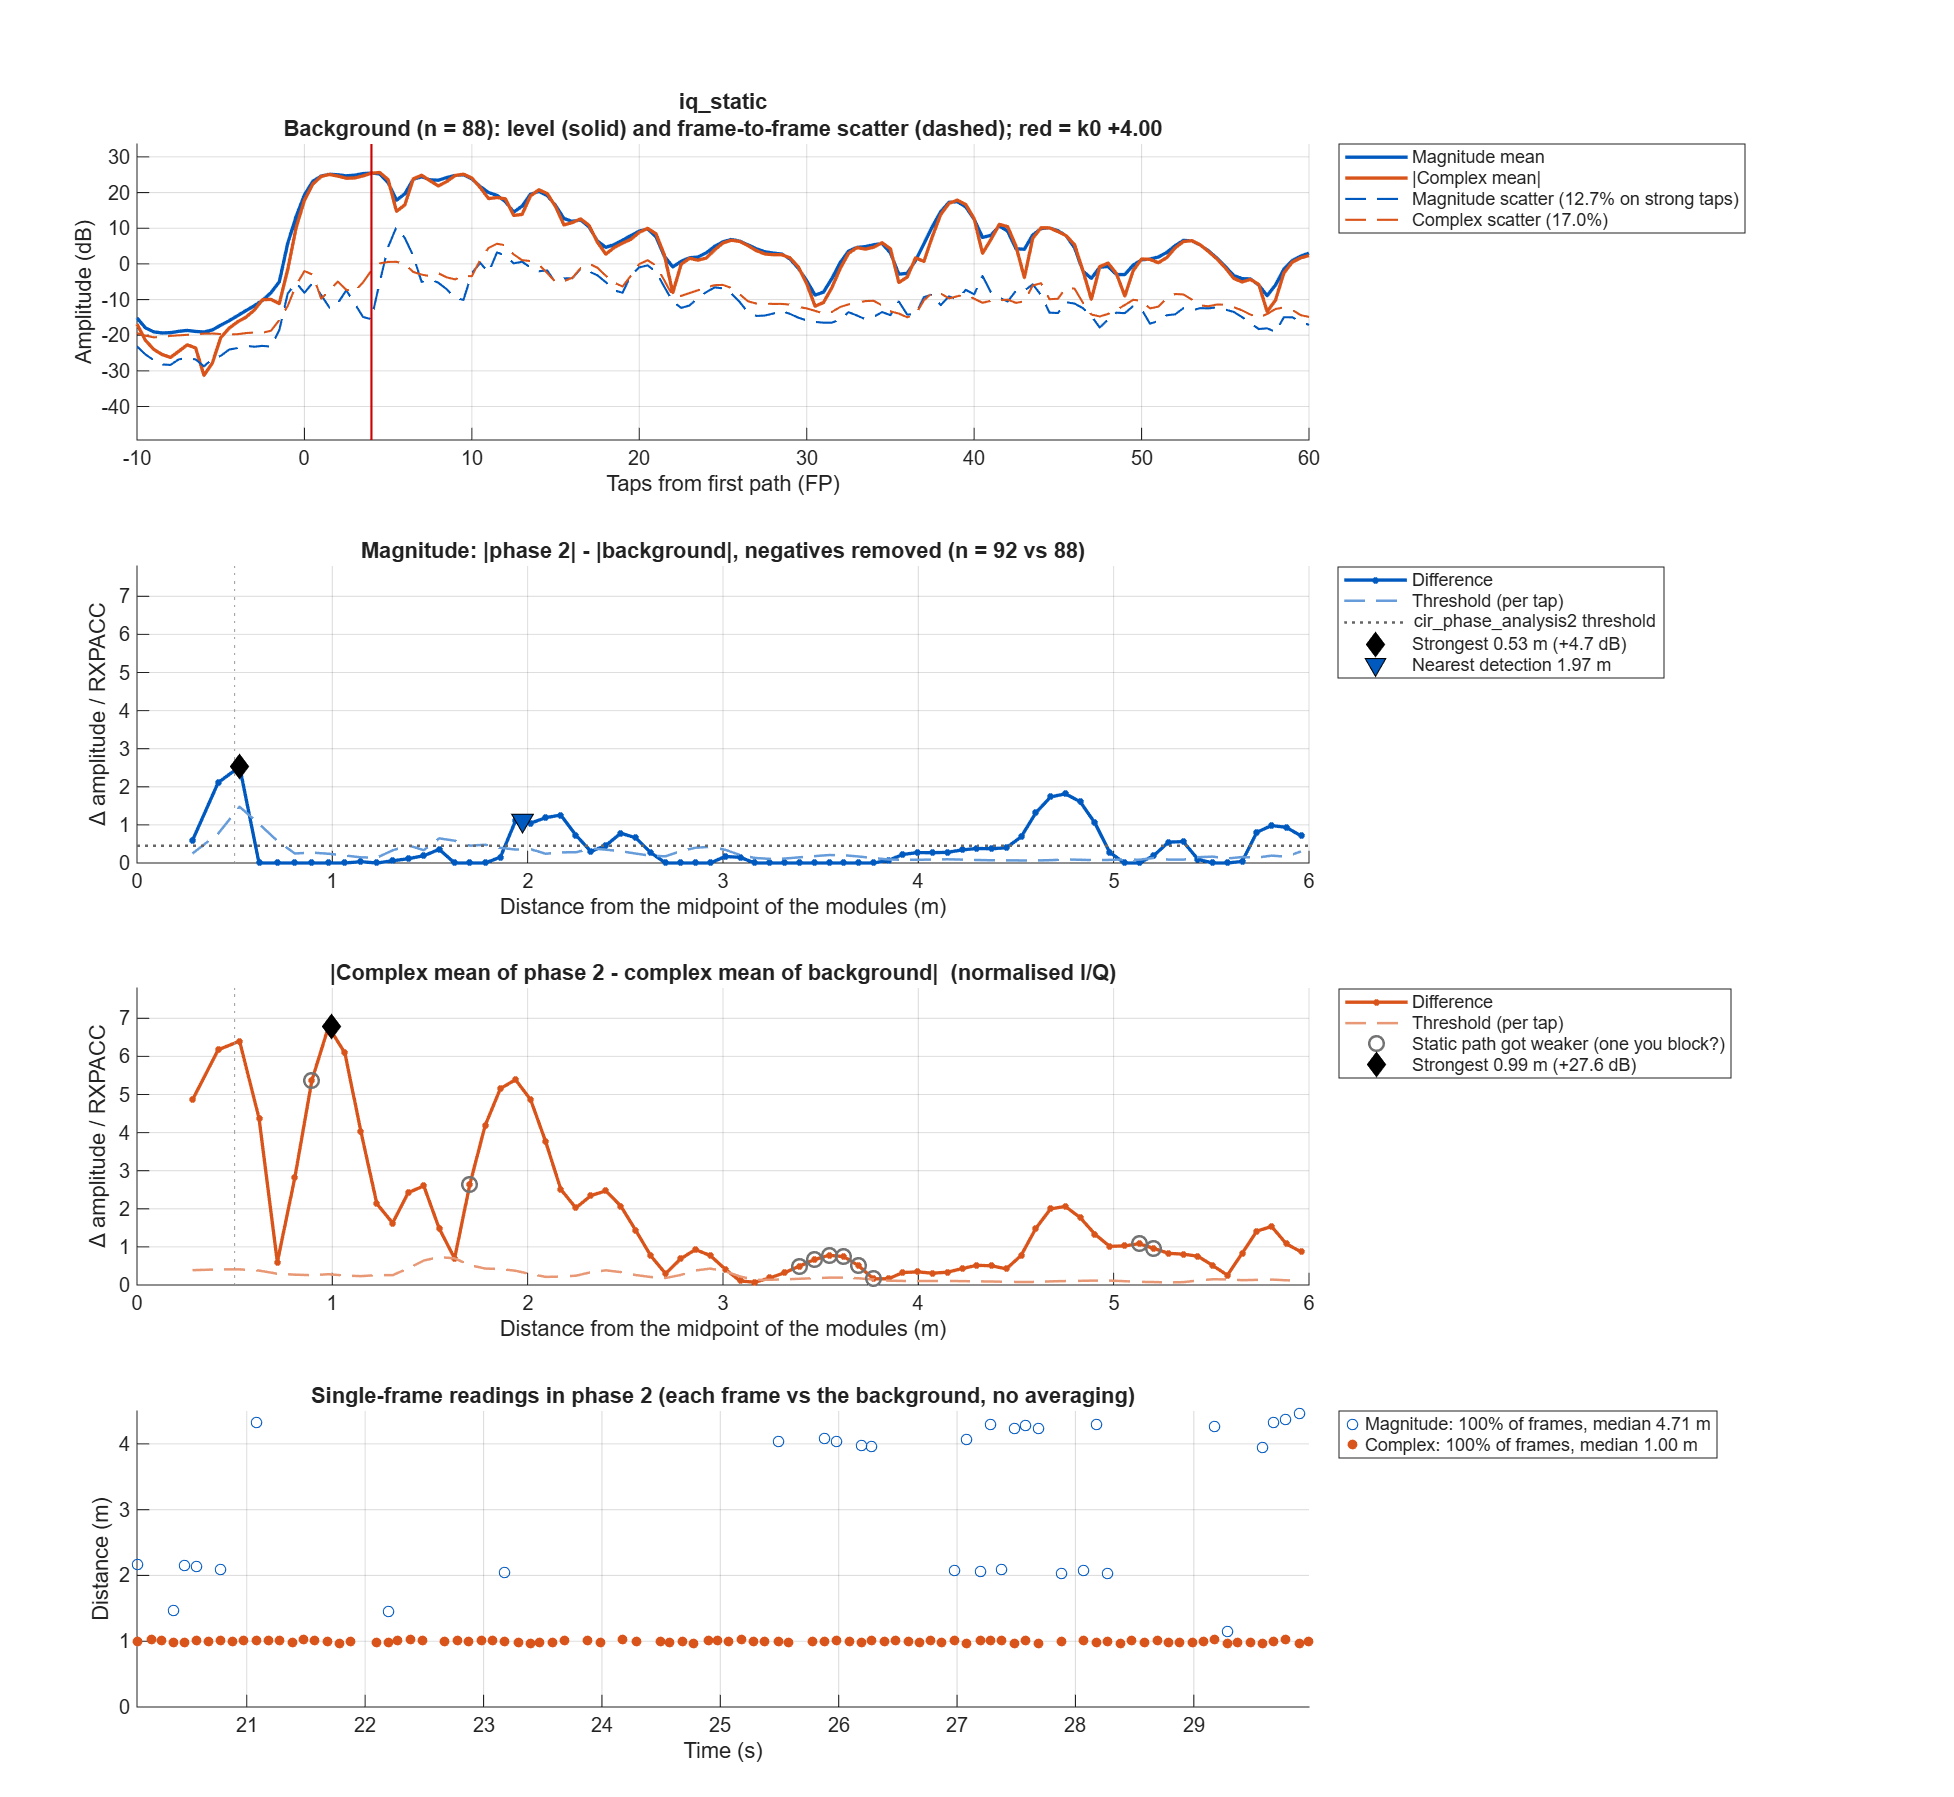

The table this chart was drawn from, first rows:
taps_from_fp, offset_m, mag_bg_mean, mag_bg_sd, mag_p2_mean, mag_diff, mag_threshold, iq_bg_abs, iq_bg_scatter, iq_p2_abs, iq_diff, iq_threshold
-50, NaN, 0.7101, 0.1098, 0.6949, -0.01527, 0.04912, 0.7521, 0.1529, 0.754, 0.2708, 0.06063
-49.5, NaN, 0.7337, 0.1078, 0.7043, -0.02939, 0.04823, 0.7735, 0.1463, 0.7434, 0.314, 0.05608
-49, NaN, 0.5625, 0.09371, 0.5908, 0.02839, 0.04192, 0.5947, 0.1366, 0.5921, 0.2948, 0.05235
-48.5, NaN, 0.3206, 0.09029, 0.4092, 0.08862, 0.04039, 0.3219, 0.1282, 0.3895, 0.2258, 0.04913
-48, NaN, 0.2155, 0.06184, 0.2757, 0.06015, 0.02766, 0.06956, 0.1245, 0.2001, 0.135, 0.04772
-47.5, NaN, 0.2224, 0.08008, 0.2079, -0.01446, 0.03582, 0.1596, 0.127, 0.1056, 0.08289, 0.04867
-47, NaN, 0.2382, 0.09332, 0.2067, -0.03146, 0.04174, 0.2269, 0.1307, 0.1747, 0.06545, 0.05011
-46.5, NaN, 0.225, 0.08668, 0.2572, 0.03214, 0.03877, 0.2011, 0.1254, 0.2448, 0.05856, 0.04806
-46, NaN, 0.2239, 0.07698, 0.303, 0.07916, 0.03443, 0.1928, 0.1138, 0.3036, 0.1163, 0.04363
-45.5, NaN, 0.242, 0.07321, 0.3245, 0.0825, 0.03275, 0.2172, 0.107, 0.3285, 0.1396, 0.04099
-45, NaN, 0.2469, 0.07825, 0.3033, 0.05641, 0.035, 0.226, 0.111, 0.2887, 0.1083, 0.04256
-44.5, NaN, 0.2385, 0.09389, 0.2595, 0.02097, 0.042, 0.2123, 0.1241, 0.2266, 0.09293, 0.04757
-44, NaN, 0.2382, 0.09596, 0.2331, -0.005055, 0.04293, 0.1985, 0.1452, 0.2097, 0.09138, 0.05564
-43.5, NaN, 0.2392, 0.09372, 0.2181, -0.02104, 0.04192, 0.1965, 0.1585, 0.2039, 0.0593, 0.06075
-43, NaN, 0.218, 0.08522, 0.1953, -0.02272, 0.03812, 0.1848, 0.1464, 0.1723, 0.03307, 0.05611
-42.5, NaN, 0.1857, 0.07896, 0.1666, -0.01909, 0.03532, 0.1509, 0.1216, 0.124, 0.02938, 0.04661
-42, NaN, 0.1682, 0.06294, 0.1508, -0.01739, 0.02816, 0.1297, 0.107, 0.1075, 0.02339, 0.04101
-41.5, NaN, 0.1607, 0.06024, 0.1452, -0.01552, 0.02695, 0.1337, 0.09761, 0.1196, 0.01436, 0.03741
-41, NaN, 0.1517, 0.06156, 0.1293, -0.02233, 0.02754, 0.1351, 0.09198, 0.09899, 0.03695, 0.03526
-40.5, NaN, 0.1429, 0.0671, 0.107, -0.03592, 0.03001, 0.1241, 0.09336, 0.05241, 0.07289, 0.03578
-40, NaN, 0.1334, 0.06316, 0.09674, -0.03661, 0.02825, 0.1082, 0.09619, 0.04239, 0.09105, 0.03687
-39.5, NaN, 0.1216, 0.05521, 0.1005, -0.02112, 0.0247, 0.08841, 0.09562, 0.05421, 0.07838, 0.03665
-39, NaN, 0.1157, 0.04623, 0.1165, 0.0008603, 0.02068, 0.0633, 0.09971, 0.0709, 0.04561, 0.03822
-38.5, NaN, 0.1151, 0.0462, 0.1446, 0.02953, 0.02067, 0.0457, 0.1062, 0.1068, 0.06119, 0.04069
-38, NaN, 0.1301, 0.05422, 0.1767, 0.04659, 0.02425, 0.06286, 0.1098, 0.1537, 0.09969, 0.04208
-37.5, NaN, 0.1563, 0.06496, 0.2081, 0.05177, 0.02906, 0.1048, 0.1104, 0.1945, 0.1034, 0.04232
-37, NaN, 0.1891, 0.07328, 0.2309, 0.04179, 0.03278, 0.1528, 0.1116, 0.2183, 0.07165, 0.04278
-36.5, NaN, 0.2238, 0.07776, 0.2446, 0.02074, 0.03479, 0.1943, 0.1116, 0.2277, 0.03564, 0.04278
-36, NaN, 0.245, 0.07568, 0.2577, 0.01269, 0.03385, 0.2222, 0.1116, 0.2393, 0.05597, 0.04278
-35.5, NaN, 0.2529, 0.07895, 0.2679, 0.01503, 0.03532, 0.2354, 0.1151, 0.2572, 0.07642, 0.0441
-35, NaN, 0.2218, 0.07072, 0.2523, 0.03049, 0.03164, 0.2137, 0.1177, 0.2456, 0.07129, 0.04513
-34.5, NaN, 0.1674, 0.06401, 0.2046, 0.03721, 0.02864, 0.1472, 0.1109, 0.1911, 0.05193, 0.04252
-34, NaN, 0.1308, 0.04447, 0.1537, 0.0229, 0.01989, 0.08252, 0.0979, 0.1238, 0.05171, 0.03752
-33.5, NaN, 0.1166, 0.0445, 0.1212, 0.004588, 0.01991, 0.07403, 0.08729, 0.03709, 0.06914, 0.03346
-33, NaN, 0.1334, 0.04867, 0.1649, 0.03149, 0.02177, 0.09959, 0.08949, 0.1132, 0.1143, 0.0343
-32.5, NaN, 0.1675, 0.06046, 0.293, 0.1255, 0.02704, 0.1297, 0.1048, 0.2913, 0.2066, 0.04015
-32, NaN, 0.239, 0.06632, 0.4199, 0.1809, 0.02967, 0.1675, 0.1225, 0.3976, 0.2399, 0.04695
-31.5, NaN, 0.3389, 0.09036, 0.5226, 0.1838, 0.04042, 0.2783, 0.1325, 0.4914, 0.2187, 0.05079
-31, NaN, 0.4199, 0.101, 0.5858, 0.166, 0.0452, 0.4105, 0.1378, 0.5999, 0.2093, 0.05283
-30.5, NaN, 0.4476, 0.1106, 0.5787, 0.1312, 0.04947, 0.453, 0.1358, 0.6016, 0.1817, 0.05207
-30, NaN, 0.3497, 0.09107, 0.4903, 0.1406, 0.04074, 0.3556, 0.1245, 0.4823, 0.1494, 0.04771
-29.5, NaN, 0.2153, 0.07881, 0.3684, 0.1531, 0.03525, 0.1935, 0.1154, 0.3361, 0.1478, 0.04423
-29, NaN, 0.2044, 0.06996, 0.3309, 0.1266, 0.03129, 0.1133, 0.1105, 0.2765, 0.1645, 0.04236
-28.5, NaN, 0.2829, 0.07874, 0.3713, 0.08837, 0.03522, 0.198, 0.1032, 0.3248, 0.1857, 0.03954
-28, NaN, 0.3706, 0.08227, 0.4135, 0.04297, 0.0368, 0.3628, 0.09972, 0.4259, 0.2594, 0.03822
-27.5, NaN, 0.4156, 0.08299, 0.4454, 0.02985, 0.03712, 0.4598, 0.1093, 0.4797, 0.3504, 0.04188
-27, NaN, 0.3996, 0.08455, 0.4473, 0.04774, 0.03782, 0.3183, 0.1264, 0.395, 0.3454, 0.04846
-26.5, NaN, 0.4415, 0.1396, 0.463, 0.02154, 0.06245, 0.1037, 0.1421, 0.3121, 0.2684, 0.05445
-26, NaN, 0.8477, 0.1258, 0.7025, -0.1452, 0.05629, 0.7064, 0.1565, 0.6722, 0.2248, 0.05998
-25.5, NaN, 1.391, 0.1489, 1.115, -0.2758, 0.0666, 1.338, 0.1534, 1.175, 0.2063, 0.05879
-25, NaN, 1.413, 0.1618, 1.192, -0.2211, 0.0724, 1.564, 0.1803, 1.307, 0.2581, 0.0691
-24.5, NaN, 1.003, 0.1973, 0.8508, -0.1524, 0.08825, 1.15, 0.1923, 0.9205, 0.23, 0.07372
-24, NaN, 0.6136, 0.1651, 0.5796, -0.03399, 0.07387, 0.4488, 0.1804, 0.367, 0.1392, 0.06915
-23.5, NaN, 0.5033, 0.1416, 0.5861, 0.0828, 0.06334, 0.2707, 0.1616, 0.4284, 0.1627, 0.06195
-23, NaN, 0.7107, 0.1168, 0.7475, 0.03683, 0.05227, 0.693, 0.1564, 0.803, 0.1158, 0.05996
-22.5, NaN, 0.9245, 0.1053, 0.879, -0.04549, 0.04712, 0.9286, 0.1456, 0.9514, 0.06525, 0.05579
-22, NaN, 0.8651, 0.1094, 0.7941, -0.07094, 0.04893, 0.9031, 0.1458, 0.8083, 0.1627, 0.05589
-21.5, NaN, 0.6809, 0.1083, 0.5884, -0.09245, 0.04844, 0.6663, 0.1517, 0.5185, 0.2531, 0.05814
-21, NaN, 0.6202, 0.117, 0.5202, -0.1, 0.05234, 0.4891, 0.1694, 0.4592, 0.2608, 0.06492
-20.5, NaN, 0.6454, 0.1775, 0.5545, -0.09086, 0.07939, 0.5943, 0.2198, 0.569, 0.2214, 0.08426
... 241 more rows
